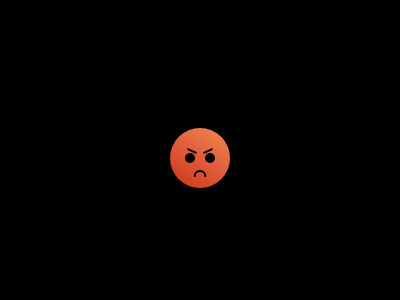

Write a web page that renders exactly this picture using CSS.

<!DOCTYPE html>
<html lang="en">
  <head>
    <meta charset="utf-8">
    <title>Emoji</title>
  </head>
  <style>
    ::after, ::before, * {
      /*box-sizing: border-box;*/
    }
    body {
      background: #000;
      display: flex;
      align-items: center;
      justify-content: center;
      min-height: 100vh;
    }

    .head {
      height: 60px;
      width: 60px;
      background: linear-gradient(33deg, rgba(203,54,17,1) 0%, rgba(224,93,61,1) 51%, rgba(241,141,78,1) 100%);
      border-radius: 50%;
      cursor: pointer;
      position: relative;
      transition: border 600ms ease-in-out;
    }

    .head:hover {
      border: 5px solid rgba(255, 255, 255,.93);
    }

    .eye-block {
      width: 50%;
      height: 20px;
      margin: 20px auto;

      display: flex;
      justify-content: space-between;
      align-items: center;

    }

    .eye {
      background: #000;
      width: 10px;
      height: 10px;
      border-radius: 50%;
      position: relative;
      animation: blink-eye infinite;
      animation-duration: 5s;
      animation-delay: 0s;
    }

    @keyframes blink-eye {
      0% {
      }
      5%, 25% {
        height: 10px;
      }
      30%, 35% {
        height: 1px;
      }
      36% {
        height: 10px;
      }
    }



    .eye-block div:nth-child(1)::after {
      content: '';
      position: absolute;
      top: -3px;
      width: 10px;
      height: 2px;
      background: #000;
      transform: rotate(25deg);
      left: 2px;
    }

    .eye-block div:nth-child(2)::after {
      content: '';
      position: absolute;
      top: -3px;
      width: 10px;
      height: 2px;
      background: #000;
      transform: rotate(-25deg);
      right: 2px;
    }

    .mouth {
      position: absolute;
      width: 9px;
      height: 5px;
      left: 50%;
      transform: translate(-50%);
      top: 70%;
      border-top-left-radius: 50px;
      border-top-right-radius: 50px;
      border-top: 2px solid #000;
      border-left: 2px solid;
      border-right: 2px solid;
    }

  </style>
  <body>
    <div class="head">

      <div class="eye-block">
        <div class="eye"></div>
        <div class="eye"></div>
      </div>

      <div class="mouth">

      </div>

    </div>
  </body>
</html>
